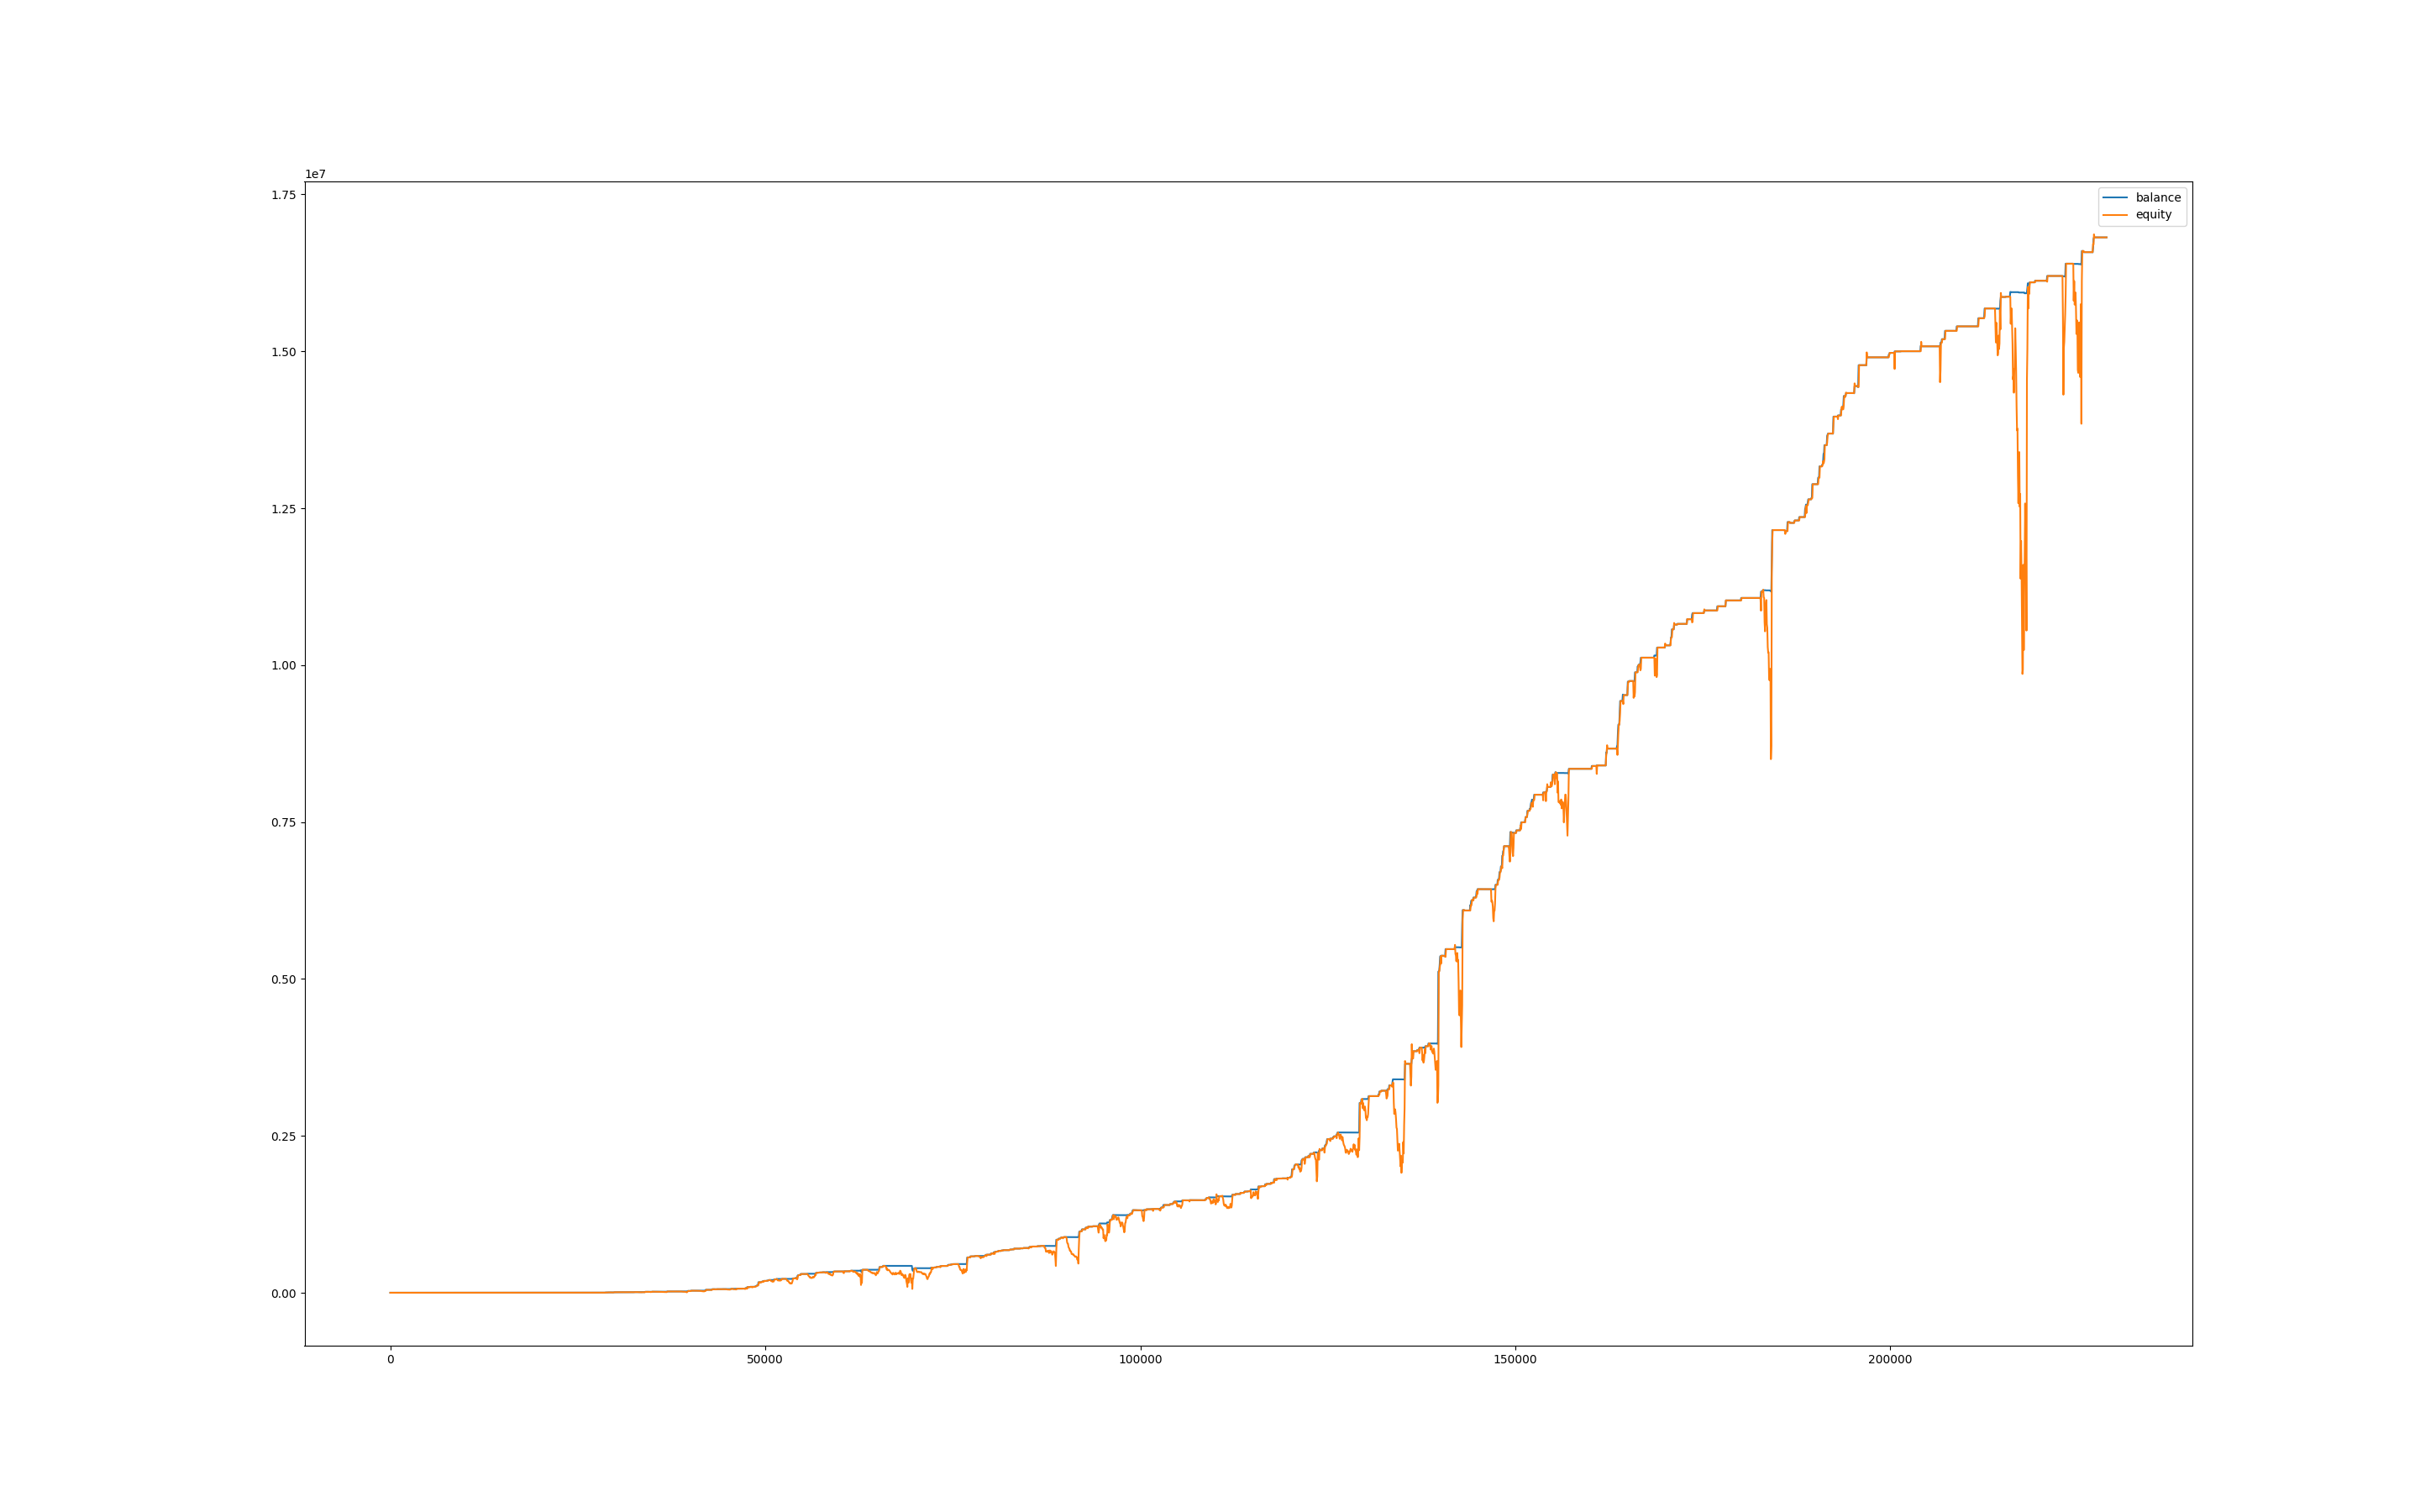

Data behind this chart, as committed beside it:
, balance, equity, balance_btc, equity_btc
0, 1004, 1000, 0.0, 0.0
60, 1004, 1000, 0.0, 0.0
120, 1004, 1004, 0.0, 0.0
180, 1004, 1004, 0.0, 0.0
240, 1004, 1004, 0.0, 0.0
300, 1003, 1004, 0.0, 0.0
360, 1003, 1003, 0.0, 0.0
420, 1003, 1003, 0.0, 0.0
480, 1003, 1003, 0.0, 0.0
540, 1003, 1003, 0.0, 0.0
600, 1003, 1003, 0.0, 0.0
660, 1010, 1003, 0.0, 0.0
720, 1010, 1010, 0.0, 0.0
780, 1010, 1010, 0.0, 0.0
840, 1010, 1010, 0.0, 0.0
900, 1010, 1010, 0.0, 0.0
960, 1010, 1010, 0.0, 0.0
1020, 1010, 1010, 0.0, 0.0
1080, 1012, 996.1, 0.0, -14.01
1140, 1011, 1005, 0.0, -6.506
1200, 1011, 1011, 0.0, 0.0
1260, 1011, 1011, 0.0, 0.0
1320, 1011, 1011, 0.0, 0.0
1380, 1014, 1008, 0.0, -2.185
1440, 1037, 1021, 0.0, 7.263
1500, 1037, 1037, 0.0, 0.0
1560, 1037, 1037, 0.0, 0.0
1620, 1037, 1037, 0.0, 0.0
1680, 1037, 1037, 0.0, 0.0
1740, 1037, 1037, 0.0, 0.0
1800, 1037, 1037, 0.0, 0.0
1860, 1037, 1037, 0.0, 0.0
1920, 1037, 1037, 0.0, 0.0
1980, 1037, 1037, 0.0, 0.0
2040, 1037, 1034, 0.0, -2.374
2100, 1053, 1028, 0.0, -8.901
2160, 1053, 1053, 0.0, 0.0
2220, 1053, 1053, 0.0, 0.0
2280, 1053, 1038, 0.0, -14.35
2340, 1053, 1055, 0.0, 1.948
2400, 1053, 1037, 0.0, -15.37
2460, 1053, 996.4, 0.0, -56.37
2520, 1053, 1013, 0.0, -39.97
2580, 1053, 994.9, 0.0, -57.81
2640, 1055, 1033, 0.0, -19.78
2700, 1076, 1066, 0.0, 11.17
2760, 1076, 1076, 0.0, 0.0
2820, 1076, 1076, 0.0, 0.0
2880, 1076, 1076, 0.0, 0.0
2940, 1076, 1076, 0.0, 0.0
3000, 1076, 1076, 0.0, 0.0
3060, 1076, 1076, 0.0, 0.0
3120, 1076, 1076, 0.0, 0.0
3180, 1076, 1076, 0.0, 0.0
3240, 1076, 1076, 0.0, 0.0
3300, 1076, 1076, 0.0, 0.0
3360, 1076, 1076, 0.0, 0.0
3420, 1076, 1076, 0.0, 0.0
3480, 1076, 1076, 0.0, 0.0
3540, 1083, 1076, 0.0, 0.0
... 3,755 more rows
